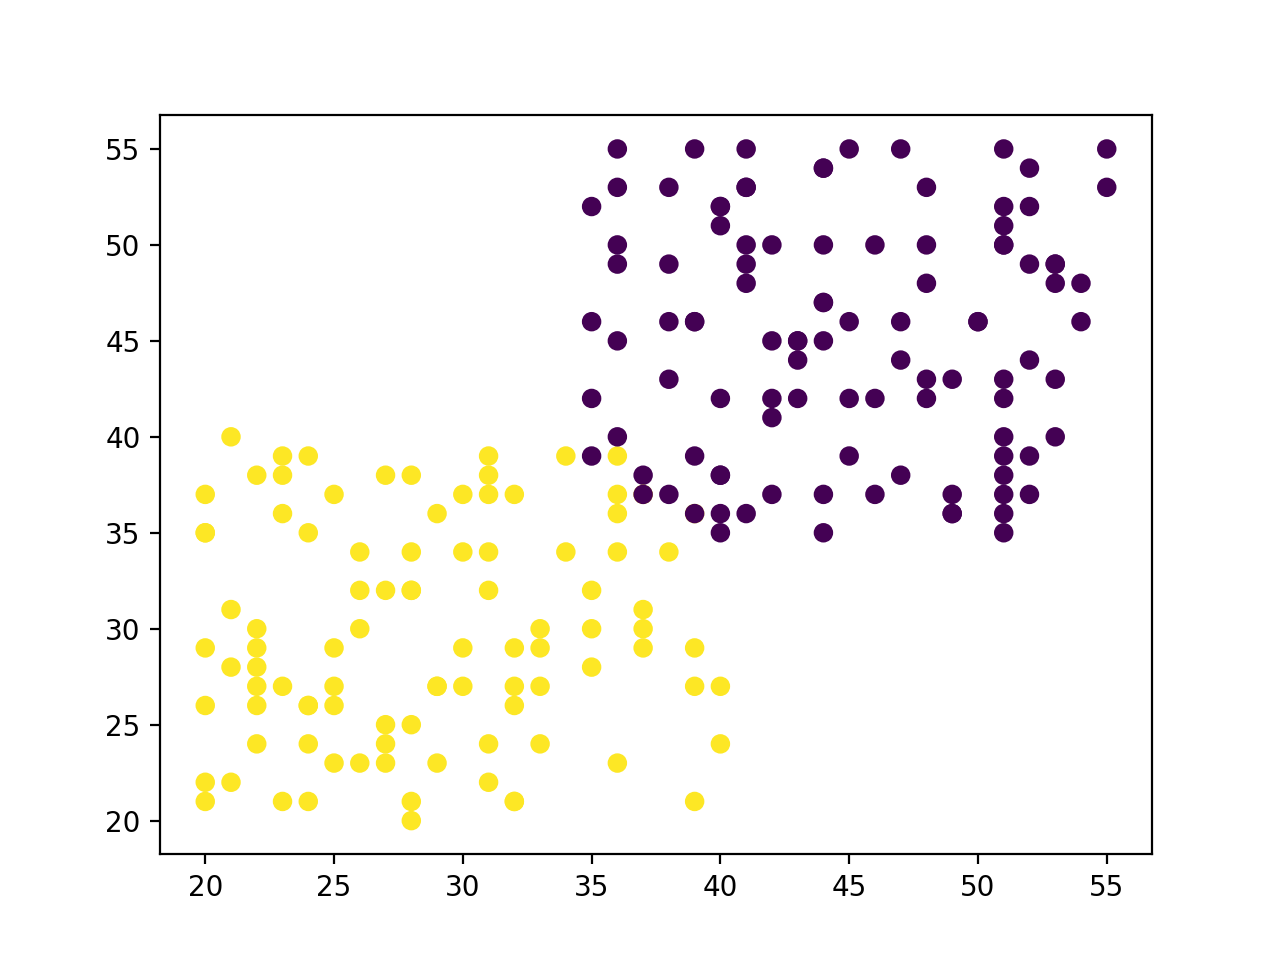

The file beside this chart, header and first rows:
x, y
31, 22
39, 36
25, 37
20, 22
29, 27
39, 29
29, 23
23, 39
35, 30
29, 36
35, 28
27, 25
28, 32
26, 23
28, 32
27, 23
40, 27
20, 37
33, 24
21, 22
20, 21
22, 24
31, 24
32, 26
24, 21
26, 30
39, 21
35, 32
39, 27
36, 37
39, 36
40, 38
37, 38
33, 27
32, 29
28, 21
29, 27
37, 37
31, 38
26, 34
24, 35
37, 30
37, 31
20, 35
31, 37
25, 26
22, 38
20, 26
30, 27
34, 34
38, 37
23, 21
21, 31
24, 26
20, 29
28, 34
40, 24
25, 27
27, 38
34, 39
... 140 more rows
